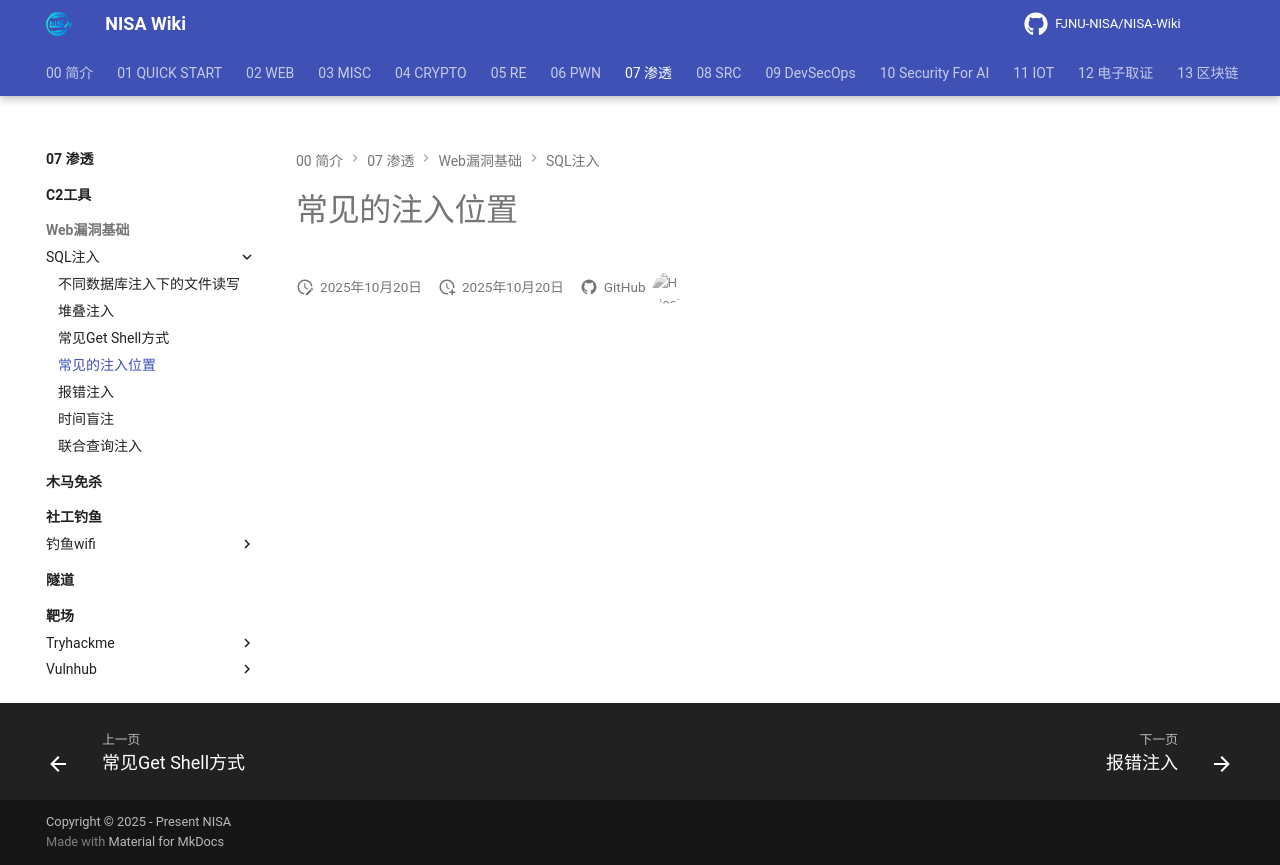

repository: FJNU-NISA/NISA-Wiki · page: 07-渗透/Web漏洞基础/SQL注入/常见的注入位置.html · generator: mkdocs

# 常见的注入位置
